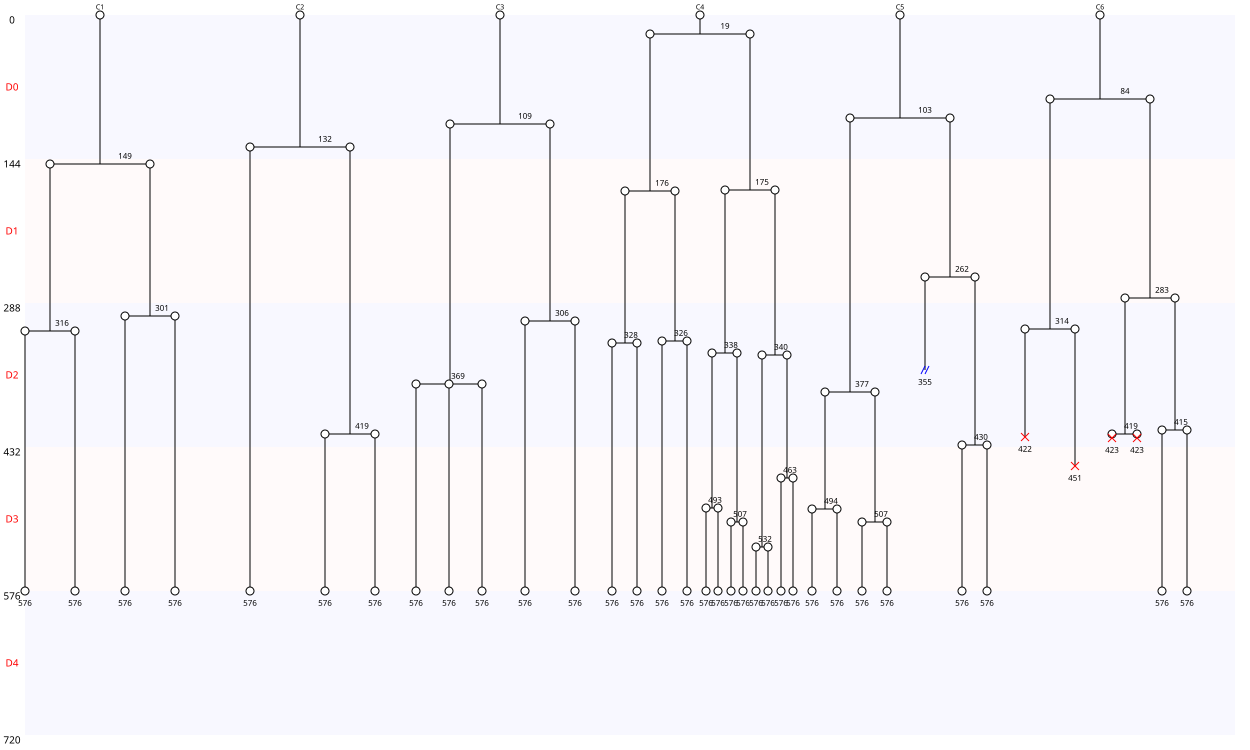

Data behind this chart, as committed beside it:
Nombre de cellules à J0, 6
Nombre de cellules à J5, 0
Nombre de mitoses totale, 30
Nombre de cycles mitotiques, 5
Nombre de mitoses normales, 29
Nombre de mitoses anormales, 1
Nombre de mitoses non dichotomiques, 1
Nombre de refusions après mitose, 0
Nombre total de morts, 4
Nombre de mort sans mitose, 0
Nombre de mort après mitose, 4
Nombre de sorties, 1
Longueur moyenne entre deux cycles, 174
Longueur moyenne entre T0 et première di…, 99
Nom des cellules, C1, C2, C3, C4, C5, C6
Nombre de divisions, 3, 2, 3, 11, 6, 5
Nombre de divisions, 0, 1, 2, 3, 4, 5, 6, 7, 8, 9, 10, 11
Nombre de cellules concernées, 0, 0, 1, 2, 0, 1, 1, 0, 0, 0, 0, 1
